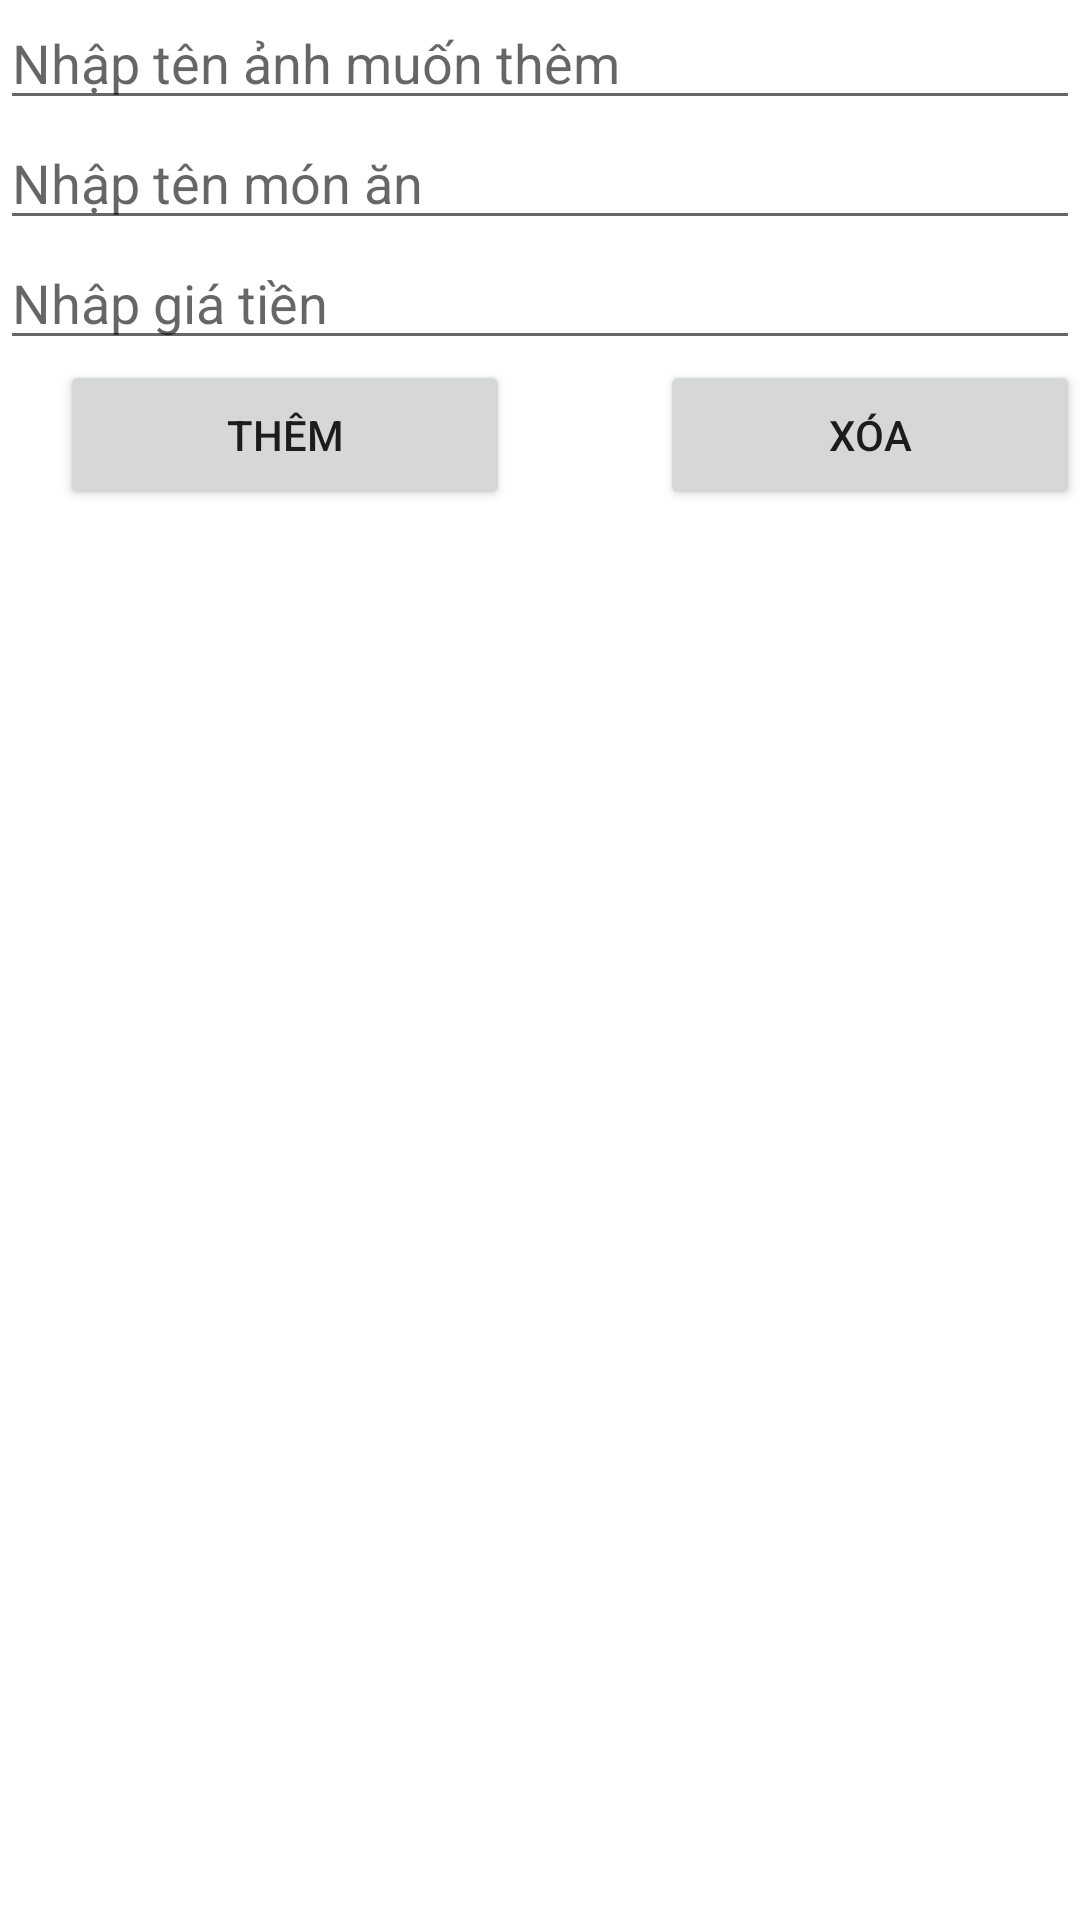

Produce the Android XML layout that renders to this screen, including the resource entries it uses.
<!-- AndroidManifest.xml: application theme Theme.Kt_tranngoctien_2050531200311 -->
<!-- res/layout/activity_main.xml -->
<?xml version="1.0" encoding="utf-8"?>
<RelativeLayout xmlns:android="http://schemas.android.com/apk/res/android"
    xmlns:app="http://schemas.android.com/apk/res-auto"
    xmlns:tools="http://schemas.android.com/tools"
    android:layout_width="match_parent"
    android:layout_height="match_parent"
    tools:context=".MainActivity">

    <ListView
        android:id="@+id/lv_monAn"
        android:layout_width="match_parent"
        android:layout_marginTop="190dp"
        android:layout_height="560dp">
    </ListView>
    <LinearLayout
        android:layout_width="match_parent"
        android:layout_height="wrap_content"
        android:orientation="vertical"
        >
        <EditText
            android:layout_width="match_parent"
            android:layout_height="40dp"
            android:hint="Nhập tên ảnh muốn thêm"
            >

        </EditText>
        <EditText
            android:layout_width="match_parent"
            android:id="@+id/nhapmon"
            android:layout_height="40dp"
            android:hint="Nhập tên món ăn"

            >

        </EditText>
        <EditText
            android:layout_width="match_parent"
            android:layout_height="40dp"
            android:hint="Nhâp giá tiền"
            android:id="@+id/nhapgia"
            >

        </EditText>
    </LinearLayout>


    <Button
        android:layout_width="150dp"
        android:layout_marginTop="120dp"
        android:layout_marginLeft="220dp"
        android:id="@+id/xoa"
        android:text="Xóa"
        android:layout_height="50dp">
    </Button>

    <Button

        android:id="@+id/them"
        android:layout_width="150dp"
        android:layout_height="50dp"
        android:layout_marginLeft="20dp"
        android:layout_marginTop="120dp"
        android:text="Thêm"

        >

    </Button>

</RelativeLayout>
<!-- resources referenced by this layout -->
<resources>
  <style name="Theme.Kt_tranngoctien_2050531200311" parent="Theme.MaterialComponents.DayNight.DarkActionBar">
          
          <item name="colorPrimary">@color/purple_500</item>
          <item name="colorPrimaryVariant">@color/purple_700</item>
          <item name="colorOnPrimary">@color/white</item>
          
          <item name="colorSecondary">@color/teal_200</item>
          <item name="colorSecondaryVariant">@color/teal_700</item>
          <item name="colorOnSecondary">@color/black</item>
          
          <item name="android:statusBarColor" tools:targetApi="l">?attr/colorPrimaryVariant</item>
          
      </style>
  <!-- not gathered from this repository: default colours our renderer supplied (Android Studio template values) -->
  <color name="purple_500">#FF6200EE</color>
  <color name="purple_700">#FF3700B3</color>
  <color name="teal_200">#FF03DAC5</color>
  <color name="teal_700">#FF018786</color>
  <color name="black">#FF000000</color>
  <color name="white">#FFFFFFFF</color>
</resources>
